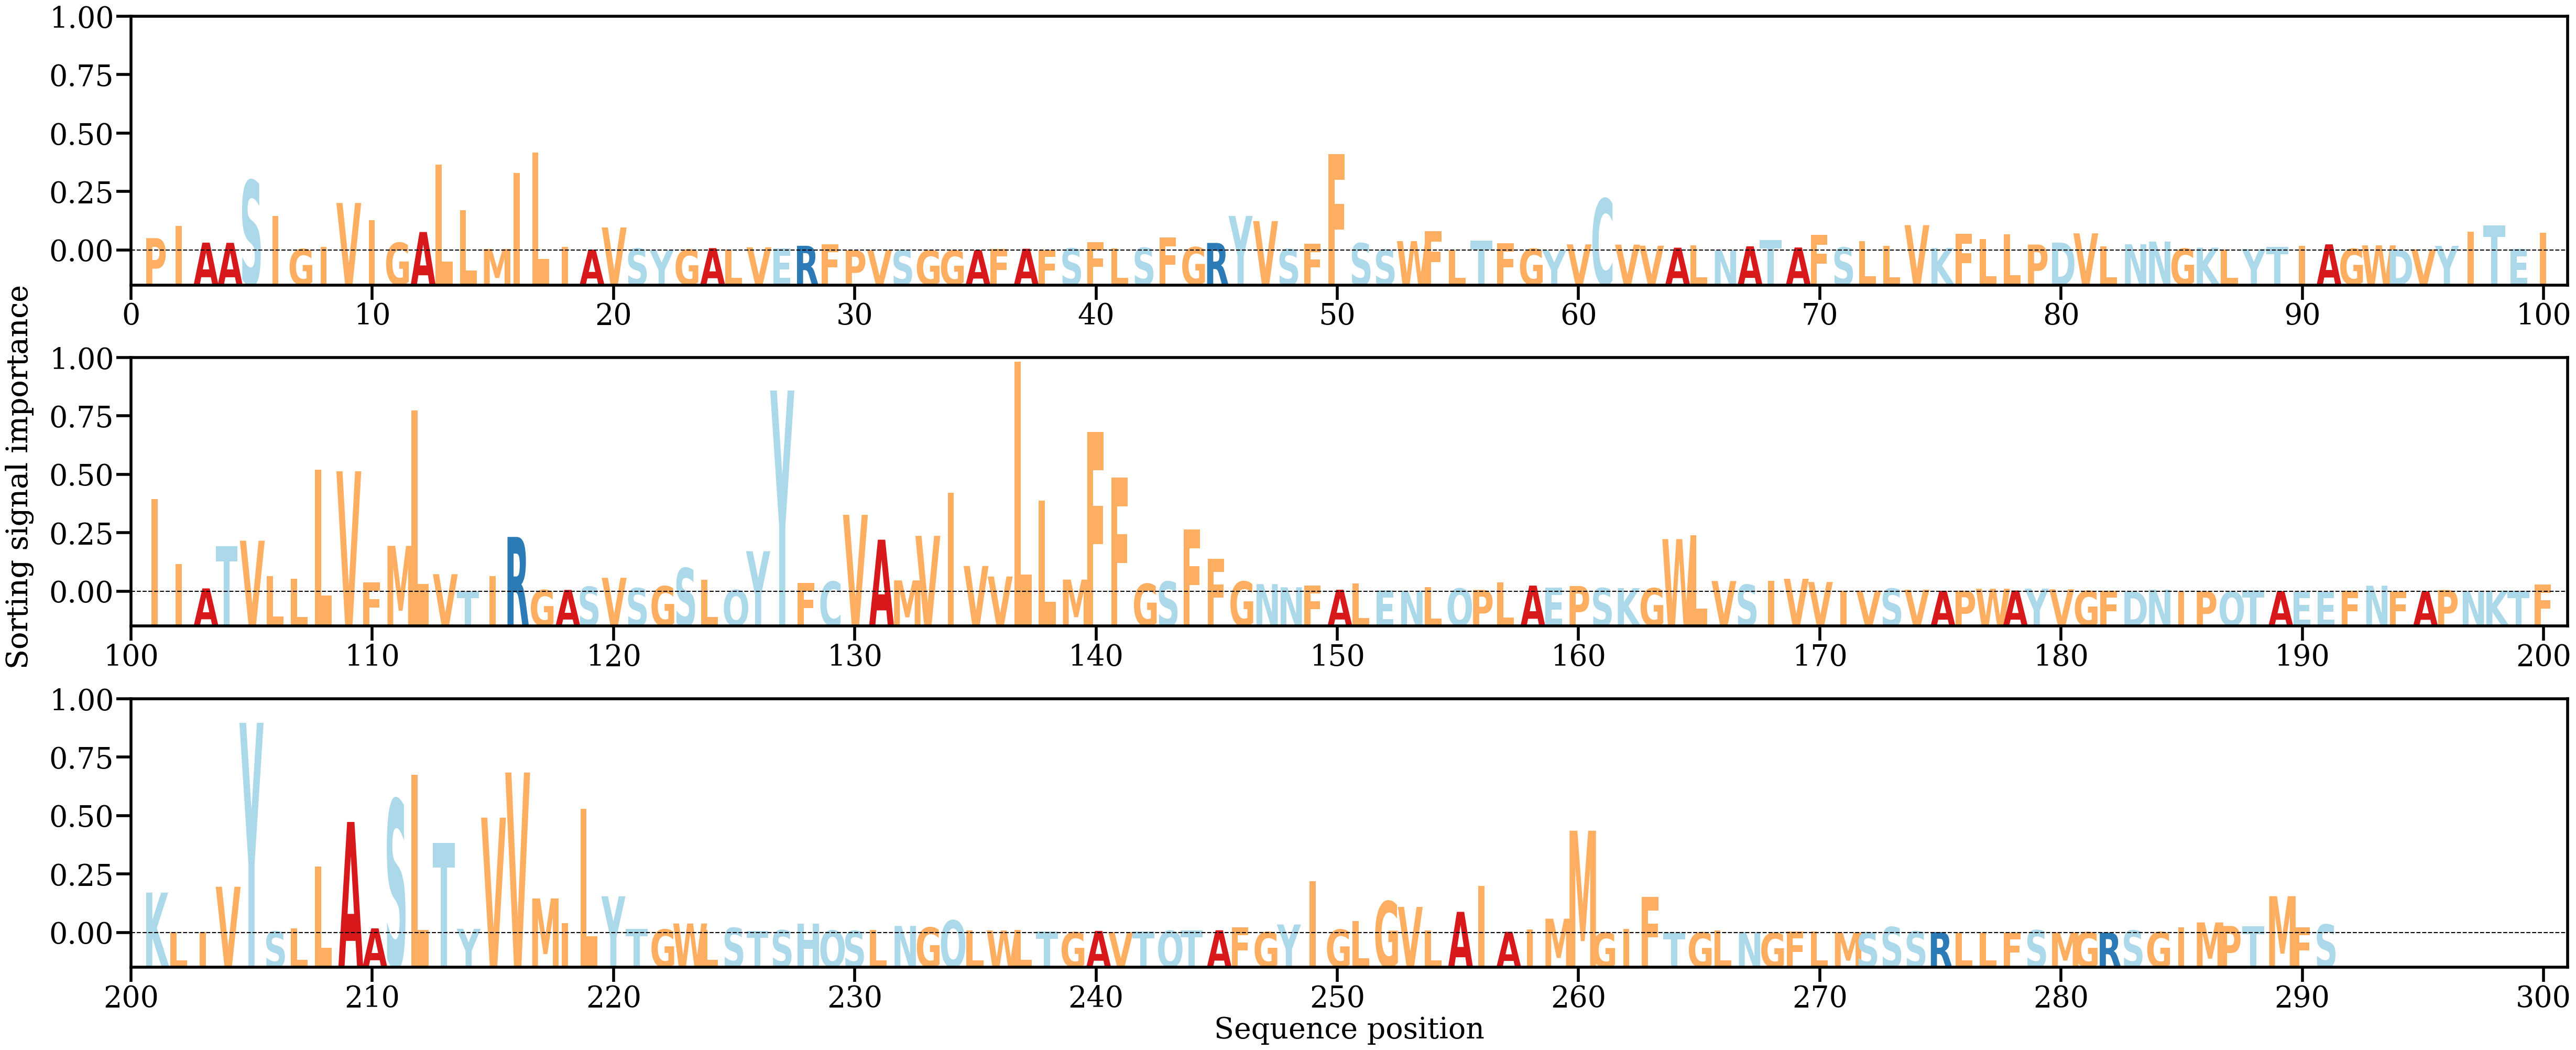

The file beside this chart, header and first rows:
AA, Alpha
P, [0.00217884]
I, [0.00433088]
A, [0.00138166]
A, [0.0013505]
S, [0.01239489]
I, [0.00615777]
G, [0.00023993]
I, [0.00061942]
V, [0.00841479]
I, [0.0053647]
G, [0.00136416]
A, [0.00327067]
L, [0.01523337]
L, [0.00717831]
M, [0.00025541]
I, [0.01370061]
L, [0.01740431]
I, [0.00060427]
A, [0.00014734]
V, [0.00407423]
S, [0.00032808]
Y, [5.077225e-05]
G, [0.0001522]
A, [0.00041184]
L, [0.00014723]
V, [0.00056184]
E, [0.00032078]
R, [0.00082673]
F, [0.00113509]
P, [2.47924e-05]
V, [5.8502534e-05]
S, [8.9192785e-05]
G, [1.3600527e-05]
G, [3.925029e-06]
A, [5.6268647e-05]
F, [0.00022085]
A, [0.00030397]
F, [2.9262254e-05]
S, [0.0003704]
F, [0.00149947]
L, [0.00034472]
S, [0.00046646]
F, [0.00234223]
G, [0.00058964]
R, [0.00132959]
Y, [0.00612271]
V, [0.00520438]
S, [0.00022161]
F, [0.00115825]
F, [0.01709345]
S, [0.00128609]
S, [0.00015183]
W, [0.00165502]
F, [0.00340887]
L, [0.0001114]
T, [0.00173033]
F, [0.00127429]
G, [0.00029421]
Y, [4.3083408e-05]
V, [0.00107549]
... 231 more rows
